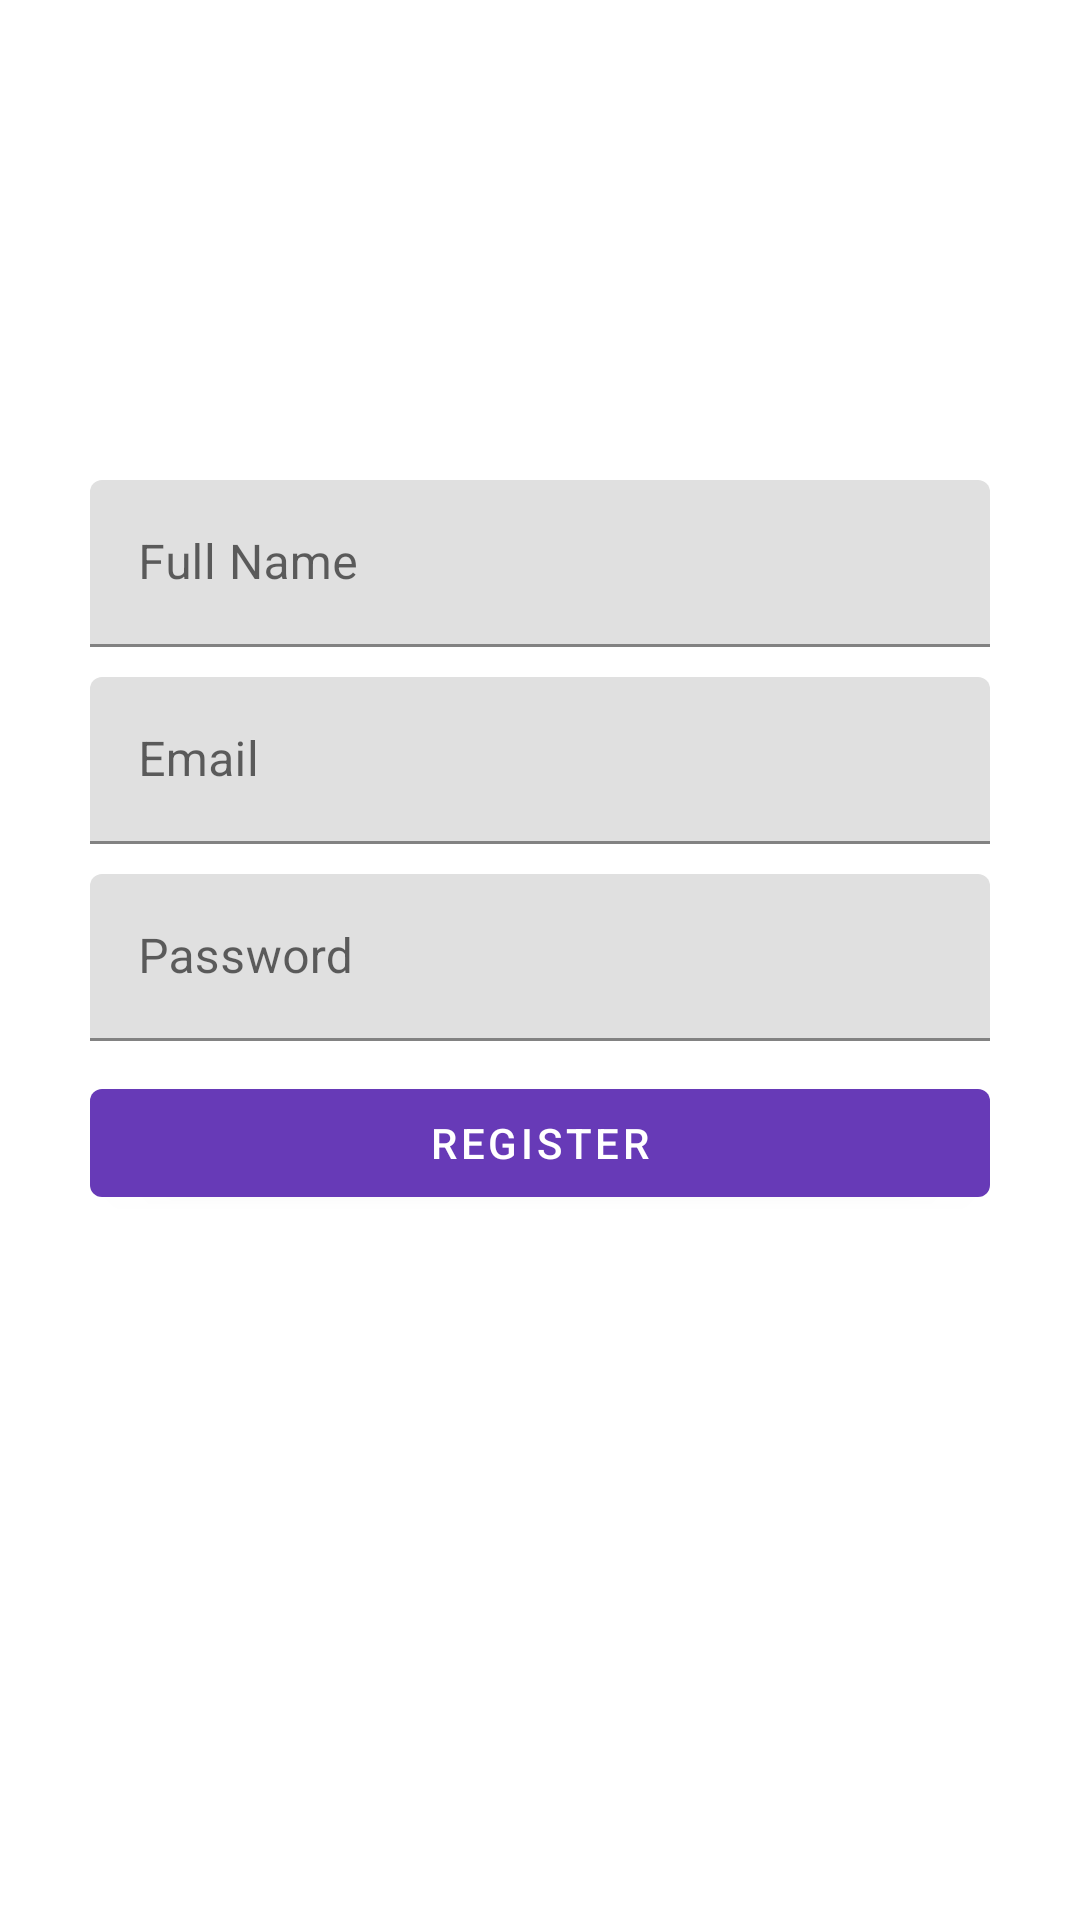

Write the Android layout XML for this screen, with the resource values it uses.
<!-- AndroidManifest.xml: application theme Theme.TodoApp -->
<!-- res/layout/activity_register.xml -->
<?xml version="1.0" encoding="utf-8"?>
<LinearLayout
		xmlns:android="http://schemas.android.com/apk/res/android"
		xmlns:tools="http://schemas.android.com/tools"
		xmlns:app="http://schemas.android.com/apk/res-auto"
		android:layout_width="match_parent"
		android:layout_height="match_parent"
		tools:context=".RegisterActivity"
		android:orientation="vertical"
		android:padding="30dp">

		<ImageView
				android:layout_width="match_parent"
				android:layout_height="60dp"
				android:src="@drawable/todo"
				android:layout_marginTop="20dp"
				android:layout_marginBottom="50dp"
				android:contentDescription="@string/todo"/>

		<com.google.android.material.textfield.TextInputLayout
				android:id="@+id/nameTxt"
				android:layout_width="match_parent"
				android:layout_height="wrap_content"
				android:hint="@string/full_name"
				android:layout_marginBottom="10dp">

			<com.google.android.material.textfield.TextInputEditText
					android:layout_width="match_parent"
					android:layout_height="wrap_content"
			/>

		</com.google.android.material.textfield.TextInputLayout>

		<com.google.android.material.textfield.TextInputLayout
				android:id="@+id/emailTxt"
				android:layout_width="match_parent"
				android:layout_height="wrap_content"
				android:hint="@string/email">

			<com.google.android.material.textfield.TextInputEditText
					android:layout_width="match_parent"
					android:layout_height="wrap_content"
			/>

		</com.google.android.material.textfield.TextInputLayout>

		<com.google.android.material.textfield.TextInputLayout
				android:id="@+id/passwdTxt"
				android:layout_width="match_parent"
				android:layout_height="wrap_content"
				android:hint="@string/password"
				android:layout_marginTop="10dp">

			<com.google.android.material.textfield.TextInputEditText
					android:layout_width="match_parent"
					android:layout_height="wrap_content"
					android:inputType="textPassword"
			/>

		</com.google.android.material.textfield.TextInputLayout>

		<Button
				android:id="@+id/registerBtn"
				android:layout_width="match_parent"
				android:layout_height="wrap_content"
				android:text="@string/register"
				style="@style/Widget.MaterialComponents.Button"
				android:layout_marginTop="10dp"
		/>
</LinearLayout>
<!-- resources referenced by this layout -->
<resources>
  <string name="email">Email</string>
  <string name="full_name">Full Name</string>
  <string name="password">Password</string>
  <string name="register">Register</string>
  <string name="todo">TODO</string>
  <style name="Theme.TodoApp" parent="Theme.MaterialComponents.DayNight.DarkActionBar">
  		
  		<item name="colorPrimary">#673ab7</item>
  		<item name="colorPrimaryVariant">#482880</item>
  		<item name="colorOnPrimary">@color/white</item>
  		
  		<item name="colorSecondary">#651fff</item>
  		<item name="colorSecondaryVariant">#4615b2</item>
  		<item name="colorOnSecondary">@color/black</item>
  		
  		<item name="android:statusBarColor">?attr/colorPrimaryVariant</item>
  		
  	</style>
  <!-- not gathered from this repository: default colours our renderer supplied (Android Studio template values) -->
  <color name="black">#FF000000</color>
  <color name="white">#FFFFFFFF</color>
</resources>
